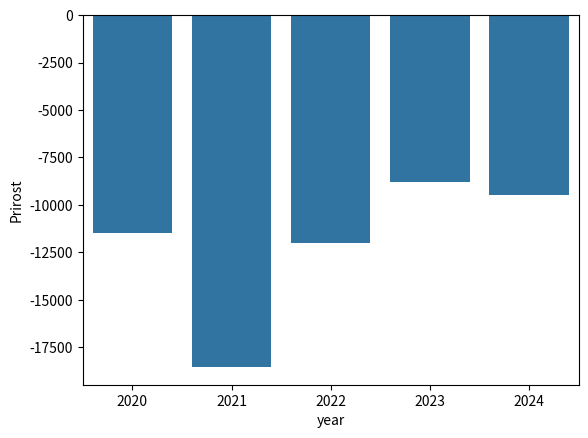

Write the Python code that produced this figure.
import seaborn as sns
import pandas as pd
import matplotlib.pyplot as plt
arr = [(-11475), (-18548), (-12027), (-8809), (-9494)]
data = {"year":['2020', '2021','2022','2023','2024'],
        "Prirost":[-11475, -18548, -12027, -8809, -9494]}
data = pd.DataFrame(data=data)
sns.barplot(x = 'year', y = 'Prirost',data=data)
plt.show()